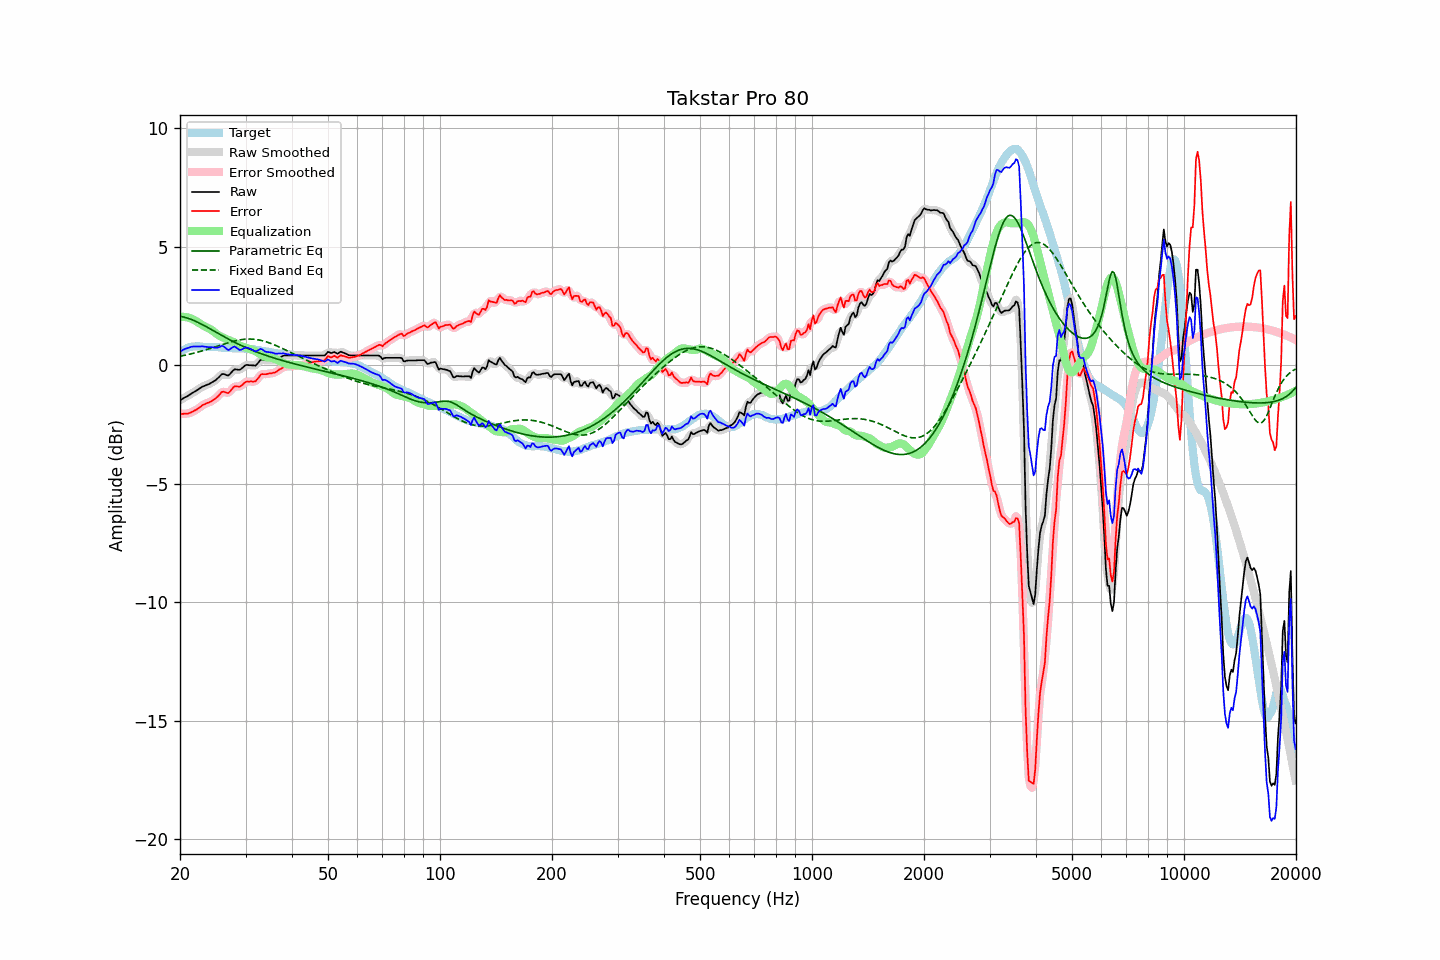

The file beside this chart, header and first rows:
frequency, raw, error, smoothed, error_smoothed, equalization, parametric_eq, fixed_band_eq, equalized_raw, equalized_smoothed, target
20.00, -1.47, -2.05, -1.47, -2.05, 2.05, 2.07, 0.39, 0.57, 0.58, 0.58
20.20, -1.43, -2.05, -1.43, -2.05, 2.05, 2.06, 0.40, 0.62, 0.62, 0.62
20.40, -1.39, -2.05, -1.39, -2.04, 2.05, 2.05, 0.41, 0.66, 0.66, 0.66
20.61, -1.35, -2.03, -1.35, -2.04, 2.04, 2.03, 0.43, 0.69, 0.69, 0.68
20.81, -1.32, -2.04, -1.32, -2.04, 2.03, 2.01, 0.44, 0.71, 0.72, 0.72
21.02, -1.28, -2.04, -1.28, -2.03, 2.02, 1.99, 0.46, 0.74, 0.74, 0.76
21.23, -1.24, -2.01, -1.24, -2.01, 2.00, 1.97, 0.47, 0.76, 0.76, 0.77
21.44, -1.19, -1.98, -1.19, -1.98, 1.98, 1.94, 0.49, 0.79, 0.78, 0.79
21.66, -1.15, -1.95, -1.15, -1.94, 1.95, 1.91, 0.51, 0.79, 0.79, 0.80
21.87, -1.11, -1.91, -1.11, -1.91, 1.91, 1.88, 0.52, 0.80, 0.80, 0.80
22.09, -1.07, -1.88, -1.07, -1.87, 1.87, 1.85, 0.54, 0.80, 0.80, 0.80
22.31, -1.03, -1.83, -1.03, -1.83, 1.83, 1.82, 0.56, 0.80, 0.80, 0.80
22.54, -0.98, -1.79, -0.98, -1.78, 1.78, 1.79, 0.58, 0.80, 0.80, 0.80
22.76, -0.94, -1.73, -0.94, -1.73, 1.74, 1.75, 0.60, 0.80, 0.80, 0.79
22.99, -0.89, -1.67, -0.90, -1.69, 1.70, 1.72, 0.62, 0.81, 0.80, 0.78
23.22, -0.87, -1.65, -0.87, -1.65, 1.66, 1.68, 0.64, 0.79, 0.79, 0.78
23.45, -0.84, -1.61, -0.84, -1.61, 1.62, 1.65, 0.66, 0.78, 0.78, 0.77
23.69, -0.81, -1.58, -0.82, -1.59, 1.59, 1.61, 0.68, 0.78, 0.78, 0.77
23.92, -0.79, -1.56, -0.78, -1.56, 1.56, 1.57, 0.70, 0.77, 0.77, 0.77
24.16, -0.75, -1.53, -0.75, -1.53, 1.52, 1.53, 0.72, 0.77, 0.77, 0.78
24.40, -0.71, -1.49, -0.71, -1.49, 1.48, 1.49, 0.74, 0.77, 0.76, 0.78
24.65, -0.67, -1.44, -0.67, -1.45, 1.43, 1.46, 0.76, 0.76, 0.76, 0.77
24.89, -0.63, -1.40, -0.63, -1.40, 1.37, 1.42, 0.78, 0.74, 0.75, 0.77
25.14, -0.57, -1.34, -0.57, -1.34, 1.32, 1.38, 0.81, 0.75, 0.75, 0.77
25.39, -0.51, -1.28, -0.50, -1.27, 1.27, 1.34, 0.83, 0.76, 0.77, 0.77
25.65, -0.44, -1.20, -0.44, -1.19, 1.23, 1.30, 0.85, 0.79, 0.80, 0.76
25.91, -0.37, -1.12, -0.39, -1.14, 1.20, 1.26, 0.87, 0.83, 0.81, 0.75
26.16, -0.36, -1.11, -0.37, -1.12, 1.17, 1.23, 0.90, 0.81, 0.80, 0.75
26.43, -0.38, -1.13, -0.38, -1.13, 1.14, 1.19, 0.92, 0.76, 0.75, 0.75
26.69, -0.41, -1.16, -0.41, -1.15, 1.11, 1.15, 0.94, 0.70, 0.70, 0.75
26.96, -0.43, -1.17, -0.41, -1.15, 1.08, 1.12, 0.96, 0.65, 0.67, 0.74
27.23, -0.37, -1.11, -0.37, -1.10, 1.05, 1.08, 0.98, 0.68, 0.68, 0.73
27.50, -0.29, -1.03, -0.30, -1.03, 1.02, 1.04, 1.00, 0.73, 0.73, 0.73
27.77, -0.22, -0.94, -0.22, -0.95, 1.00, 1.01, 1.02, 0.78, 0.77, 0.72
28.05, -0.16, -0.88, -0.18, -0.90, 0.96, 0.98, 1.03, 0.80, 0.78, 0.72
28.33, -0.17, -0.88, -0.17, -0.89, 0.92, 0.94, 1.05, 0.75, 0.75, 0.71
28.62, -0.18, -0.89, -0.18, -0.89, 0.88, 0.91, 1.06, 0.70, 0.70, 0.71
28.90, -0.19, -0.90, -0.18, -0.89, 0.84, 0.88, 1.07, 0.65, 0.66, 0.71
29.19, -0.15, -0.86, -0.15, -0.86, 0.81, 0.84, 1.09, 0.66, 0.66, 0.71
29.48, -0.09, -0.81, -0.09, -0.81, 0.79, 0.81, 1.10, 0.69, 0.69, 0.72
29.78, -0.03, -0.74, -0.03, -0.75, 0.76, 0.78, 1.10, 0.73, 0.73, 0.71
30.08, 0.02, -0.70, 0.00, -0.70, 0.74, 0.75, 1.11, 0.76, 0.75, 0.72
30.38, 0.02, -0.68, 0.02, -0.68, 0.72, 0.72, 1.11, 0.74, 0.74, 0.70
30.68, 0.01, -0.69, 0.02, -0.68, 0.71, 0.69, 1.11, 0.71, 0.72, 0.69
30.99, 0.01, -0.67, 0.01, -0.68, 0.68, 0.67, 1.11, 0.69, 0.69, 0.68
31.30, -0.00, -0.68, -0.01, -0.69, 0.66, 0.64, 1.11, 0.66, 0.65, 0.68
31.61, -0.00, -0.68, -0.01, -0.68, 0.63, 0.61, 1.10, 0.63, 0.62, 0.68
31.93, -0.01, -0.67, 0.01, -0.65, 0.60, 0.58, 1.10, 0.59, 0.61, 0.66
32.24, 0.06, -0.59, 0.07, -0.59, 0.56, 0.56, 1.09, 0.62, 0.62, 0.65
32.57, 0.14, -0.51, 0.14, -0.50, 0.51, 0.53, 1.08, 0.65, 0.66, 0.65
32.89, 0.23, -0.41, 0.21, -0.42, 0.47, 0.51, 1.06, 0.70, 0.68, 0.63
33.22, 0.25, -0.36, 0.24, -0.38, 0.43, 0.48, 1.05, 0.68, 0.67, 0.61
33.55, 0.24, -0.37, 0.24, -0.36, 0.39, 0.46, 1.03, 0.63, 0.64, 0.61
33.89, 0.22, -0.37, 0.23, -0.37, 0.37, 0.43, 1.01, 0.58, 0.59, 0.59
34.23, 0.22, -0.37, 0.22, -0.36, 0.35, 0.41, 0.99, 0.57, 0.57, 0.59
34.57, 0.22, -0.35, 0.22, -0.35, 0.34, 0.39, 0.96, 0.56, 0.56, 0.57
34.92, 0.22, -0.34, 0.22, -0.34, 0.34, 0.37, 0.94, 0.55, 0.55, 0.56
35.27, 0.22, -0.33, 0.22, -0.33, 0.33, 0.34, 0.91, 0.54, 0.54, 0.55
35.62, 0.22, -0.31, 0.22, -0.32, 0.31, 0.32, 0.89, 0.53, 0.52, 0.53
35.97, 0.22, -0.30, 0.23, -0.30, 0.28, 0.30, 0.86, 0.50, 0.51, 0.52
... 635 more rows
